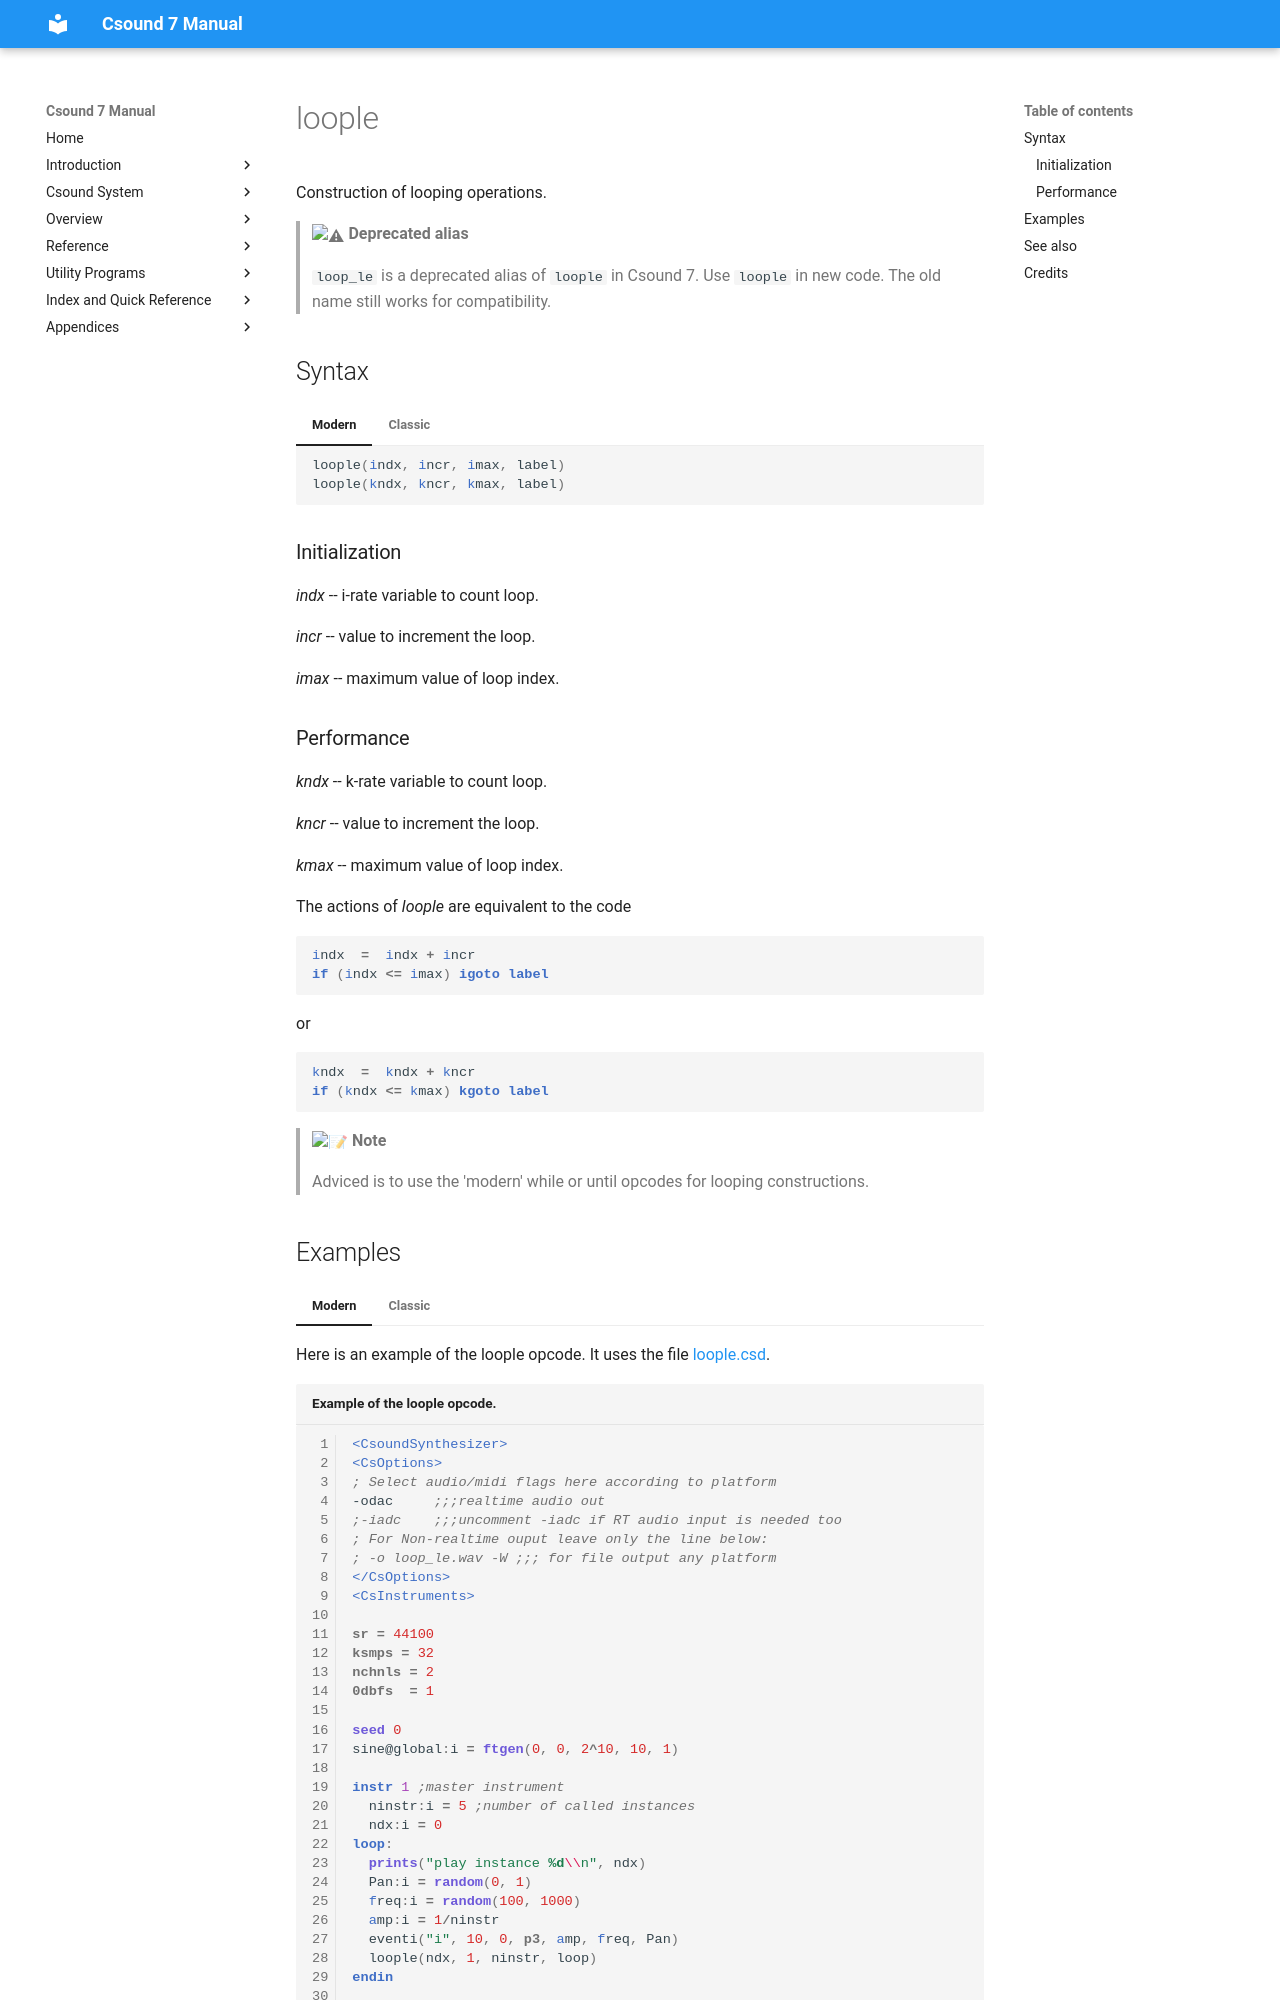

repository: csound/manual · page: opcodes/loop_le/index.html · generator: mkdocs

<!--
id:loop_le
category:Instrument Control:Program Flow Control
-->
# loople
Construction of looping operations.

> :warning: **Deprecated alias**
>
> `loop_le` is a deprecated alias of `loople` in Csound 7. Use `loople` in new code. The old name still works for compatibility.

## Syntax
=== "Modern"
    ``` csound-orc
    loople(indx, incr, imax, label)
    loople(kndx, kncr, kmax, label)
    ```

=== "Classic"
    ``` csound-orc
    loop_le indx, incr, imax, label
    loop_le kndx, kncr, kmax, label
    ```

### Initialization

_indx_ -- i-rate variable to count loop.

_incr_ -- value to increment the loop.

_imax_ -- maximum value of loop index.

### Performance

_kndx_ -- k-rate variable to count loop.

_kncr_ -- value to increment the loop.

_kmax_ -- maximum value of loop index.

The actions of _loople_ are equivalent to the code

``` csound-orc
indx  =  indx + incr
if (indx <= imax) igoto label
```

or

``` csound-orc
kndx  =  kndx + kncr
if (kndx <= kmax) kgoto label
```

> :memo: **Note**
>
> Adviced is to use the 'modern' while or until opcodes for looping constructions.
